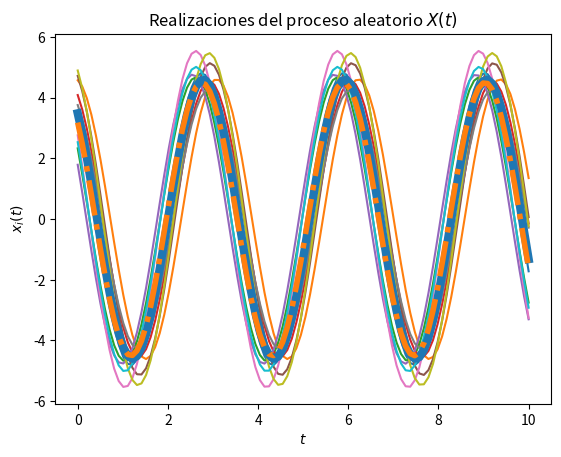
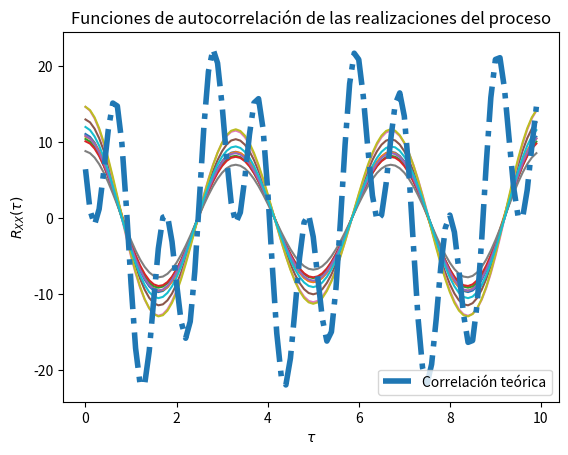

The matplotlib source for these figures, in order:
'''
Código para la visualización de la solución
del problema 4 de la práctica E13.

''' 

# Los parámetros T, t_final y N son elegidos arbitrariamente

import numpy as np
from scipy import stats
import matplotlib.pyplot as plt

# Variables aleatorias C y Z del problema 4.
'''
Con respecto al enunciado del problema 4 la variable aleatoria C
presenta una media = 5 y varianza = 0.2.
Y la variable Z está distribuida uniformemente en el intervalo
0 a pi/2.
Se considera la variable aleatoria Omega como la constante w.
'''

vaC = stats.norm(5, np.sqrt(0.2))
vaZ = stats.uniform(0, np.pi/2)

# Creación del vector de tiempo
T = 100				# número de elementos
t_final = 10		# tiempo en segundos
t = np.linspace(0, t_final, T)
# Se define un valor para la constante w
w = 2

# Inicialización del proceso aleatorio X(t) con N realizaciones
N = 10
X_t = np.empty((N, len(t)))	# N funciones del tiempo x(t) con T puntos

# Creación de las muestras del proceso x(t) (C y Z independientes)
for i in range(N):
	C = vaC.rvs()
	Z = vaZ.rvs()
	x_t = C * np.cos(w*t + Z)
	X_t[i,:] = x_t
	plt.plot(t, x_t)

# Promedio de las N realizaciones en cada instante (cada punto en t)
P = [np.mean(X_t[:,i]) for i in range(len(t))]
plt.plot(t, P, lw=6)

# Graficar el resultado teórico del valor esperado del problema 4.
E = 10/np.pi * (np.cos(w*t) - np.sin(w*t))
plt.plot(t, E, '-.', lw=4)

# Mostrar las realizaciones, y su promedio calculado y teórico
plt.title('Realizaciones del proceso aleatorio $X(t)$')
plt.xlabel('$t$')
plt.ylabel('$x_i(t)$')
plt.show()

# T valores de desplazamiento tau
desplazamiento = np.arange(T)
taus = desplazamiento/t_final

# Inicialización de matriz de valores de correlación para las N funciones
corr = np.empty((N, len(desplazamiento)))

# Nueva figura para la autocorrelación
plt.figure()

# Cálculo de correlación para cada valor de tau
for n in range(N):
	for i, tau in enumerate(desplazamiento):
		corr[n, i] = np.correlate(X_t[n,:], np.roll(X_t[n,:], tau))/T
	plt.plot(taus, corr[n,:])

# Valor teórico de correlación
Rxx = 25.2*np.cos(w*t + Z)*np.cos(w*(t + taus) + Z)

# Gráficas de correlación para cada realización y la
plt.plot(taus, Rxx, '-.', lw=4, label='Correlación teórica')
plt.title('Funciones de autocorrelación de las realizaciones del proceso')
plt.xlabel(r'$\tau$')
plt.ylabel(r'$R_{XX}(\tau)$')
plt.legend()
plt.show()